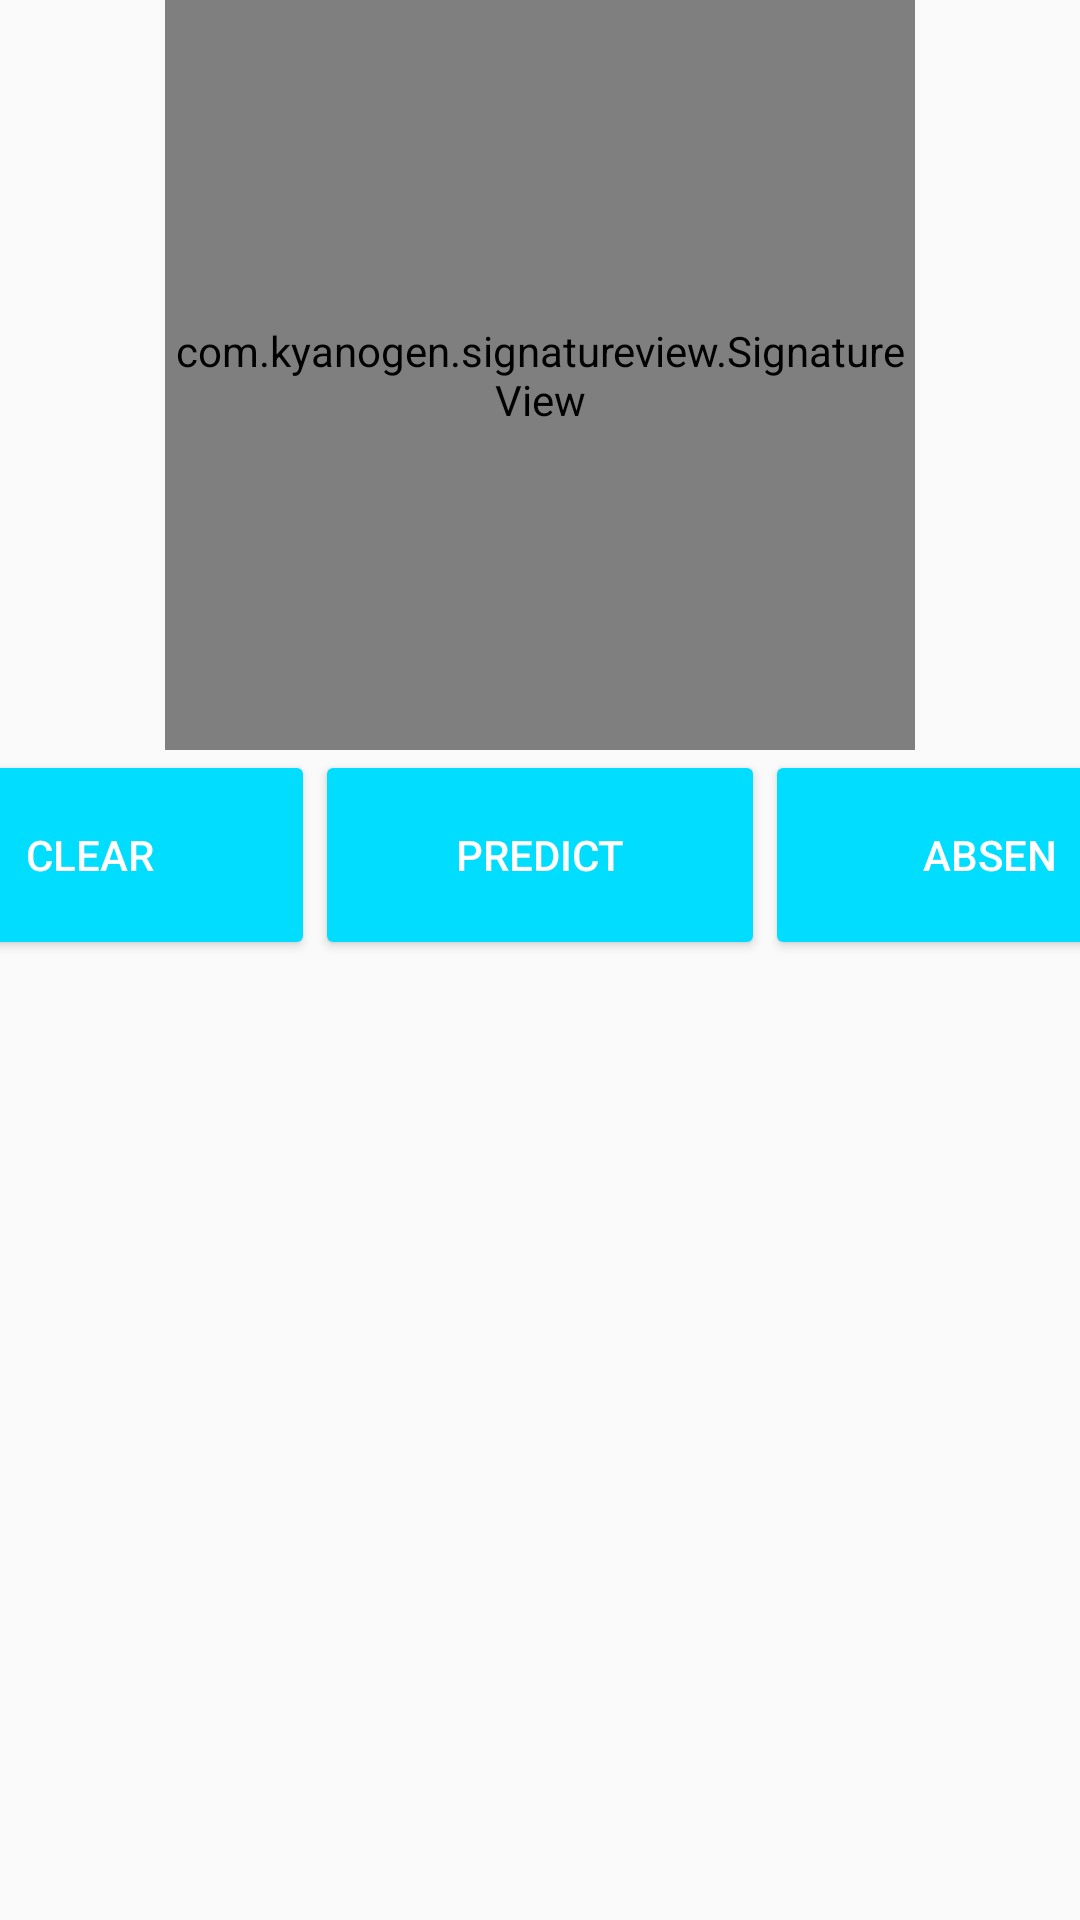

Android layout source for this screen:
<!-- AndroidManifest.xml: application theme AppTheme -->
<!-- res/layout/absensignature.xml -->
<?xml version="1.0" encoding="utf-8"?>
<LinearLayout xmlns:android="http://schemas.android.com/apk/res/android"
    xmlns:tools="http://schemas.android.com/tools"
    android:orientation="vertical"
    android:layout_width="match_parent"
    android:layout_height="match_parent"
    android:gravity="center_horizontal">

    <com.kyanogen.signatureview.SignatureView
        xmlns:sign="http://schemas.android.com/apk/res-auto"
        android:id="@+id/signature_view"
        android:layout_width="250dp"
        android:layout_height="250dp"
        sign:penSize="2.2dp"
        sign:backgroundColor="#ffffff"
        sign:penColor="#000000"
        sign:enableSignature="true"/>
    <LinearLayout
        android:layout_width="wrap_content"
        android:layout_height="wrap_content"
        android:orientation="horizontal"
        android:gravity="center_horizontal">
        <Button
            style="@style/Widget.AppCompat.Button.Colored"
            android:layout_width="150dp"
            android:layout_height="70dp"
            android:id="@+id/clear"
            android:text="clear"/>
        <Button
            style="@style/Widget.AppCompat.Button.Colored"
            android:layout_width="150dp"
            android:layout_height="70dp"
            android:id="@+id/save"
            android:text="Predict"/>
        <Button
            style="@style/Widget.AppCompat.Button.Colored"
            android:layout_width="150dp"
            android:layout_height="70dp"
            android:id="@+id/absenTTD"
            android:text="Absen"/>
    </LinearLayout>
</LinearLayout>
<!-- resources referenced by this layout -->
<resources>
  <style name="AppTheme" parent="Theme.AppCompat.Light.DarkActionBar">
          
          <item name="colorPrimary">@android:color/holo_blue_dark</item>
          <item name="colorPrimaryDark">@android:color/holo_blue_light</item>
          <item name="colorAccent">@android:color/holo_blue_bright</item>
      </style>
</resources>
